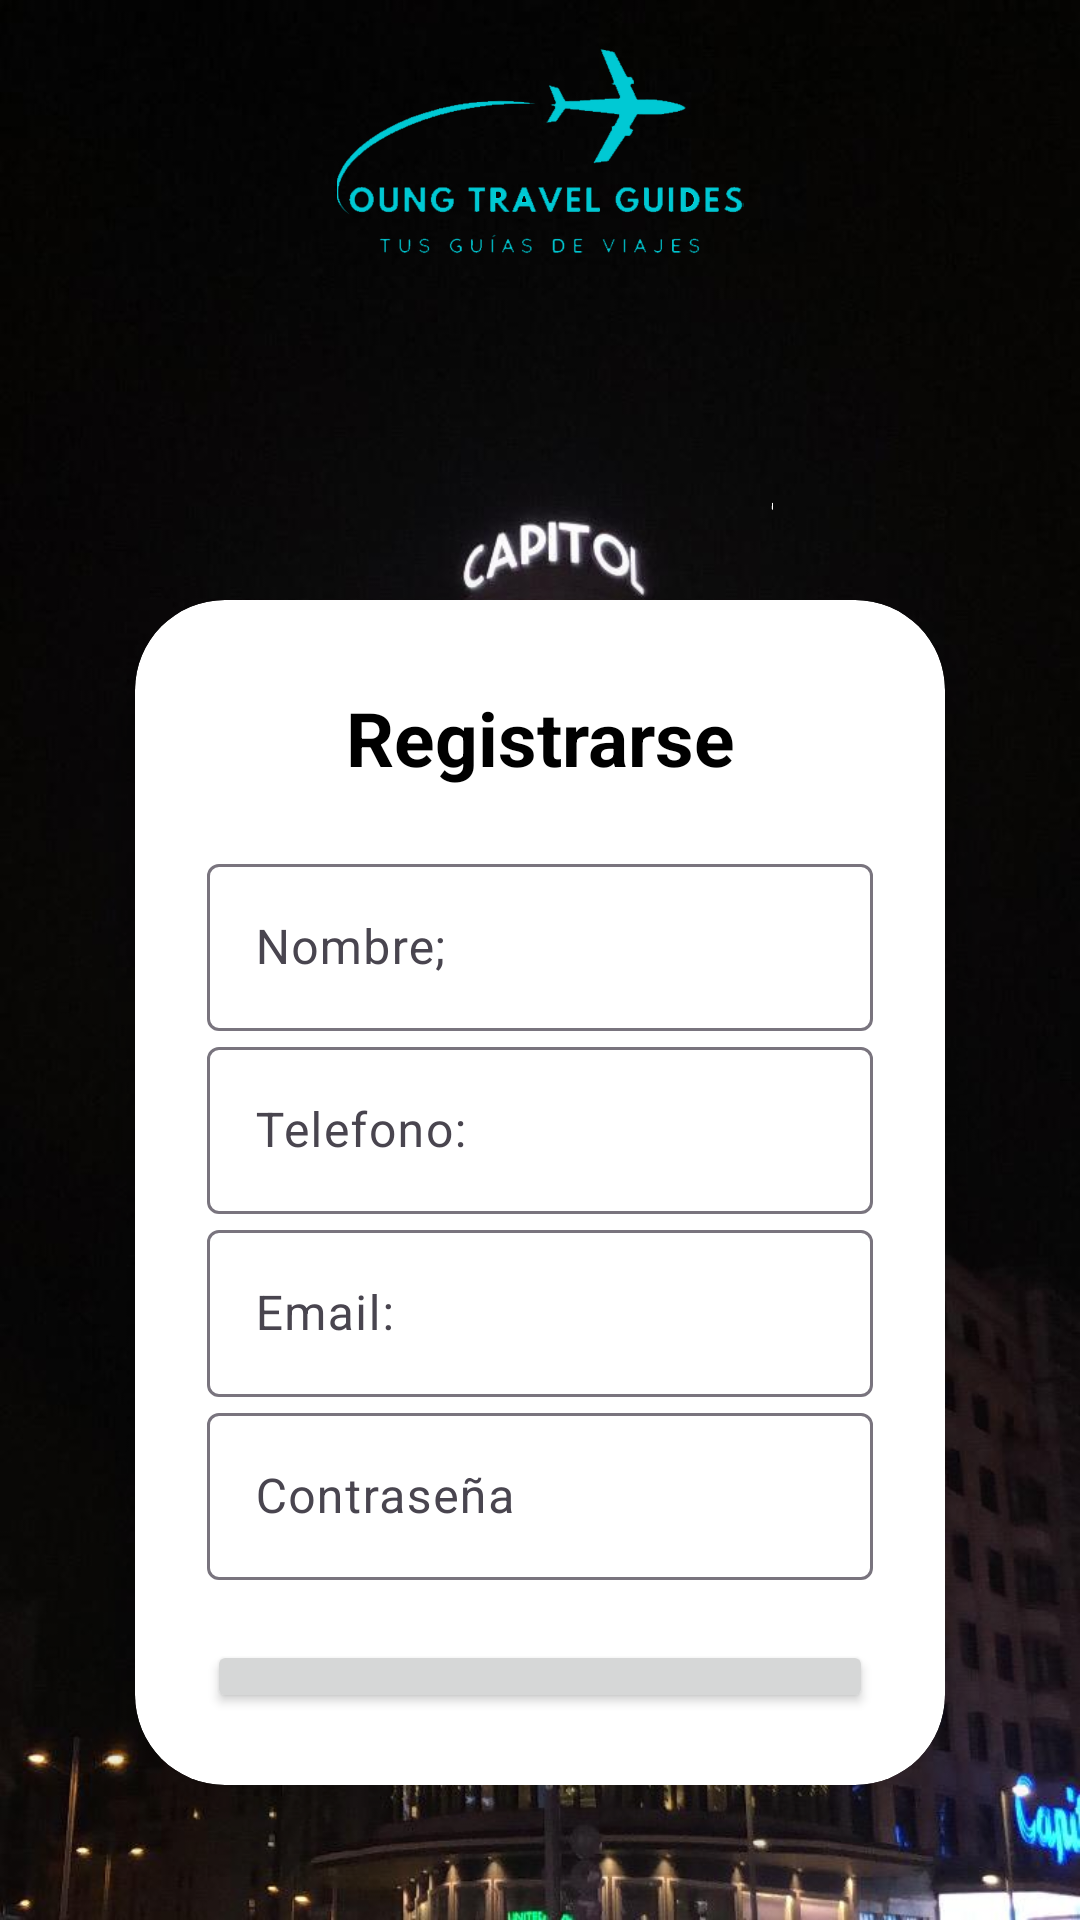

Write the Android layout XML for this screen, with the resource values it uses.
<!-- AndroidManifest.xml: application theme Theme.APP_TusGuiasDeViajes -->
<!-- res/layout/activity_register.xml -->
<?xml version="1.0" encoding="utf-8"?>
<LinearLayout xmlns:android="http://schemas.android.com/apk/res/android"
    xmlns:app="http://schemas.android.com/apk/res-auto"
    xmlns:tools="http://schemas.android.com/tools"
    android:layout_width="match_parent"
    android:layout_height="match_parent"
    android:background="@drawable/fondo_apk"
    android:gravity="center"
    android:orientation="vertical"
    android:padding="15dp"
    tools:context=".Register">

    <ImageView
        android:id="@+id/imageView"
        android:layout_width="300dp"
        android:layout_height="155dp"
        app:srcCompat="@drawable/logo" />

    <androidx.cardview.widget.CardView
        android:layout_width="match_parent"
        android:layout_height="wrap_content"
        android:layout_margin="30dp"
        app:cardCornerRadius="30dp"
        app:cardElevation="20dp">

        <LinearLayout
            android:layout_width="match_parent"
            android:layout_height="wrap_content"
            android:orientation="vertical"
            android:layout_gravity="center_horizontal"
            android:padding="24dp"
            android:background="@drawable/custom_edittext">

            <TextView
                android:layout_width="match_parent"
                android:layout_height="wrap_content"
                android:layout_marginTop="5dp"
                android:gravity="center"
                android:text="@string/register"
                android:textColor="@color/black"
                android:textSize="25sp"
                android:layout_marginBottom="20dp"
                android:textStyle="bold" />

            <com.google.android.material.textfield.TextInputLayout
                android:layout_width="match_parent"
                android:layout_height="wrap_content">

                <com.google.android.material.textfield.TextInputEditText
                    android:id="@+id/nombre"
                    android:layout_width="match_parent"
                    android:layout_height="wrap_content"
                    android:hint="@string/nombre" />
            </com.google.android.material.textfield.TextInputLayout>

            <com.google.android.material.textfield.TextInputLayout
                android:layout_width="match_parent"
                android:layout_height="wrap_content">

                <com.google.android.material.textfield.TextInputEditText
                    android:id="@+id/telefono"
                    android:layout_width="match_parent"
                    android:layout_height="wrap_content"
                    android:hint="@string/telefono"
                    android:maxLength="9"
                    android:phoneNumber="true" />
            </com.google.android.material.textfield.TextInputLayout>

            <com.google.android.material.textfield.TextInputLayout
                android:layout_width="match_parent"
                android:layout_height="wrap_content">

                <com.google.android.material.textfield.TextInputEditText
                    android:id="@+id/email"
                    android:layout_width="match_parent"
                    android:layout_height="wrap_content"
                    android:hint="@string/email" />
            </com.google.android.material.textfield.TextInputLayout>

            <com.google.android.material.textfield.TextInputLayout
                android:layout_width="match_parent"
                android:layout_height="wrap_content">

                <com.google.android.material.textfield.TextInputEditText
                    android:id="@+id/password"
                    android:layout_width="match_parent"
                    android:layout_height="wrap_content"
                    android:hint="@string/password"
                    android:password="true" />
            </com.google.android.material.textfield.TextInputLayout>

            <ProgressBar
                android:id="@+id/progressBar"
                android:visibility="gone"
                android:layout_width="wrap_content"
                android:layout_height="wrap_content" />

            <Button
                android:id="@+id/btn_register"
                android:text="@string/register"
                android:layout_marginTop="20dp"
                android:layout_width="match_parent"
                android:layout_height="wrap_content" />

            <TextView
                android:textStyle="bold"
                android:textSize="20sp"
                android:gravity="center"
                android:layout_marginTop="20dp"
                android:id="@+id/loginNow"
                android:textColor="@color/black"
                android:text="@string/click_to_login"
                android:layout_width="match_parent"
                android:layout_height="wrap_content" />
        </LinearLayout>
    </androidx.cardview.widget.CardView>
</LinearLayout>
<!-- resources referenced by this layout -->
<resources>
  <!-- drawable fondo_apk: jpg bitmap (drawable, 58550 bytes) -->
  <!-- drawable logo: png bitmap (drawable, 87883 bytes) -->
  <string name="click_to_login">Click para iniciar sesion</string>
  <string name="email">Email:</string>
  <string name="nombre">Nombre;</string>
  <string name="password">Contraseña</string>
  <string name="register">Registrarse</string>
  <string name="telefono">Telefono:</string>
  <style name="Theme.APP_TusGuiasDeViajes" parent="Base.Theme.APP_TusGuiasDeViajes" />
  <style name="Base.Theme.APP_TusGuiasDeViajes" parent="Theme.Material3.DayNight.NoActionBar">
          
          
      </style>
  <!-- not gathered from this repository: default colours our renderer supplied (Android Studio template values) -->
  <color name="black">#FF000000</color>
</resources>
